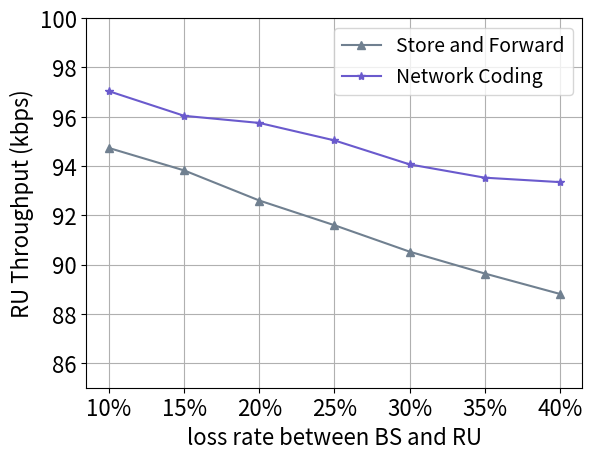

Write Python code to recreate this figure.
import matplotlib.pyplot as plt

plt.xlabel('loss rate between BS and RU',fontsize = 16)
#plt.xlim(0,20)
plt.ylim(85, 100)
plt.ylabel('RU Throughput (kbps)',fontsize = 16)
error = ["10%", "15%", "20%", "25%", "30%", "35%", "40%"]
store = [970.016, 960.704, 948.192, 937.92, 926.944, 917.856, 909.376]
NC = [993.613, 983.395, 980.437, 973.176, 963.21, 957.685, 955.845]
for i in range(len(store)):
    store[i] = store[i] / 1024 * 100
    NC[i] = NC[i] / 1024 * 100
# plt.plot(cicle,result_fair,marker = '*',color = 'red',label='MOO')
plt.plot(error,store,marker = '^',color = 'slategray',label='Store and Forward')
plt.plot(error,NC,marker = '*',color = 'slateblue',label='Network Coding')
#plt.title('Register User Throughput')
# labelx = range(0,21)
# plt.xticks(cicle,labelx)

plt.tick_params(labelsize=16)
plt.legend(prop={'size':14})
plt.grid()

plt.show()